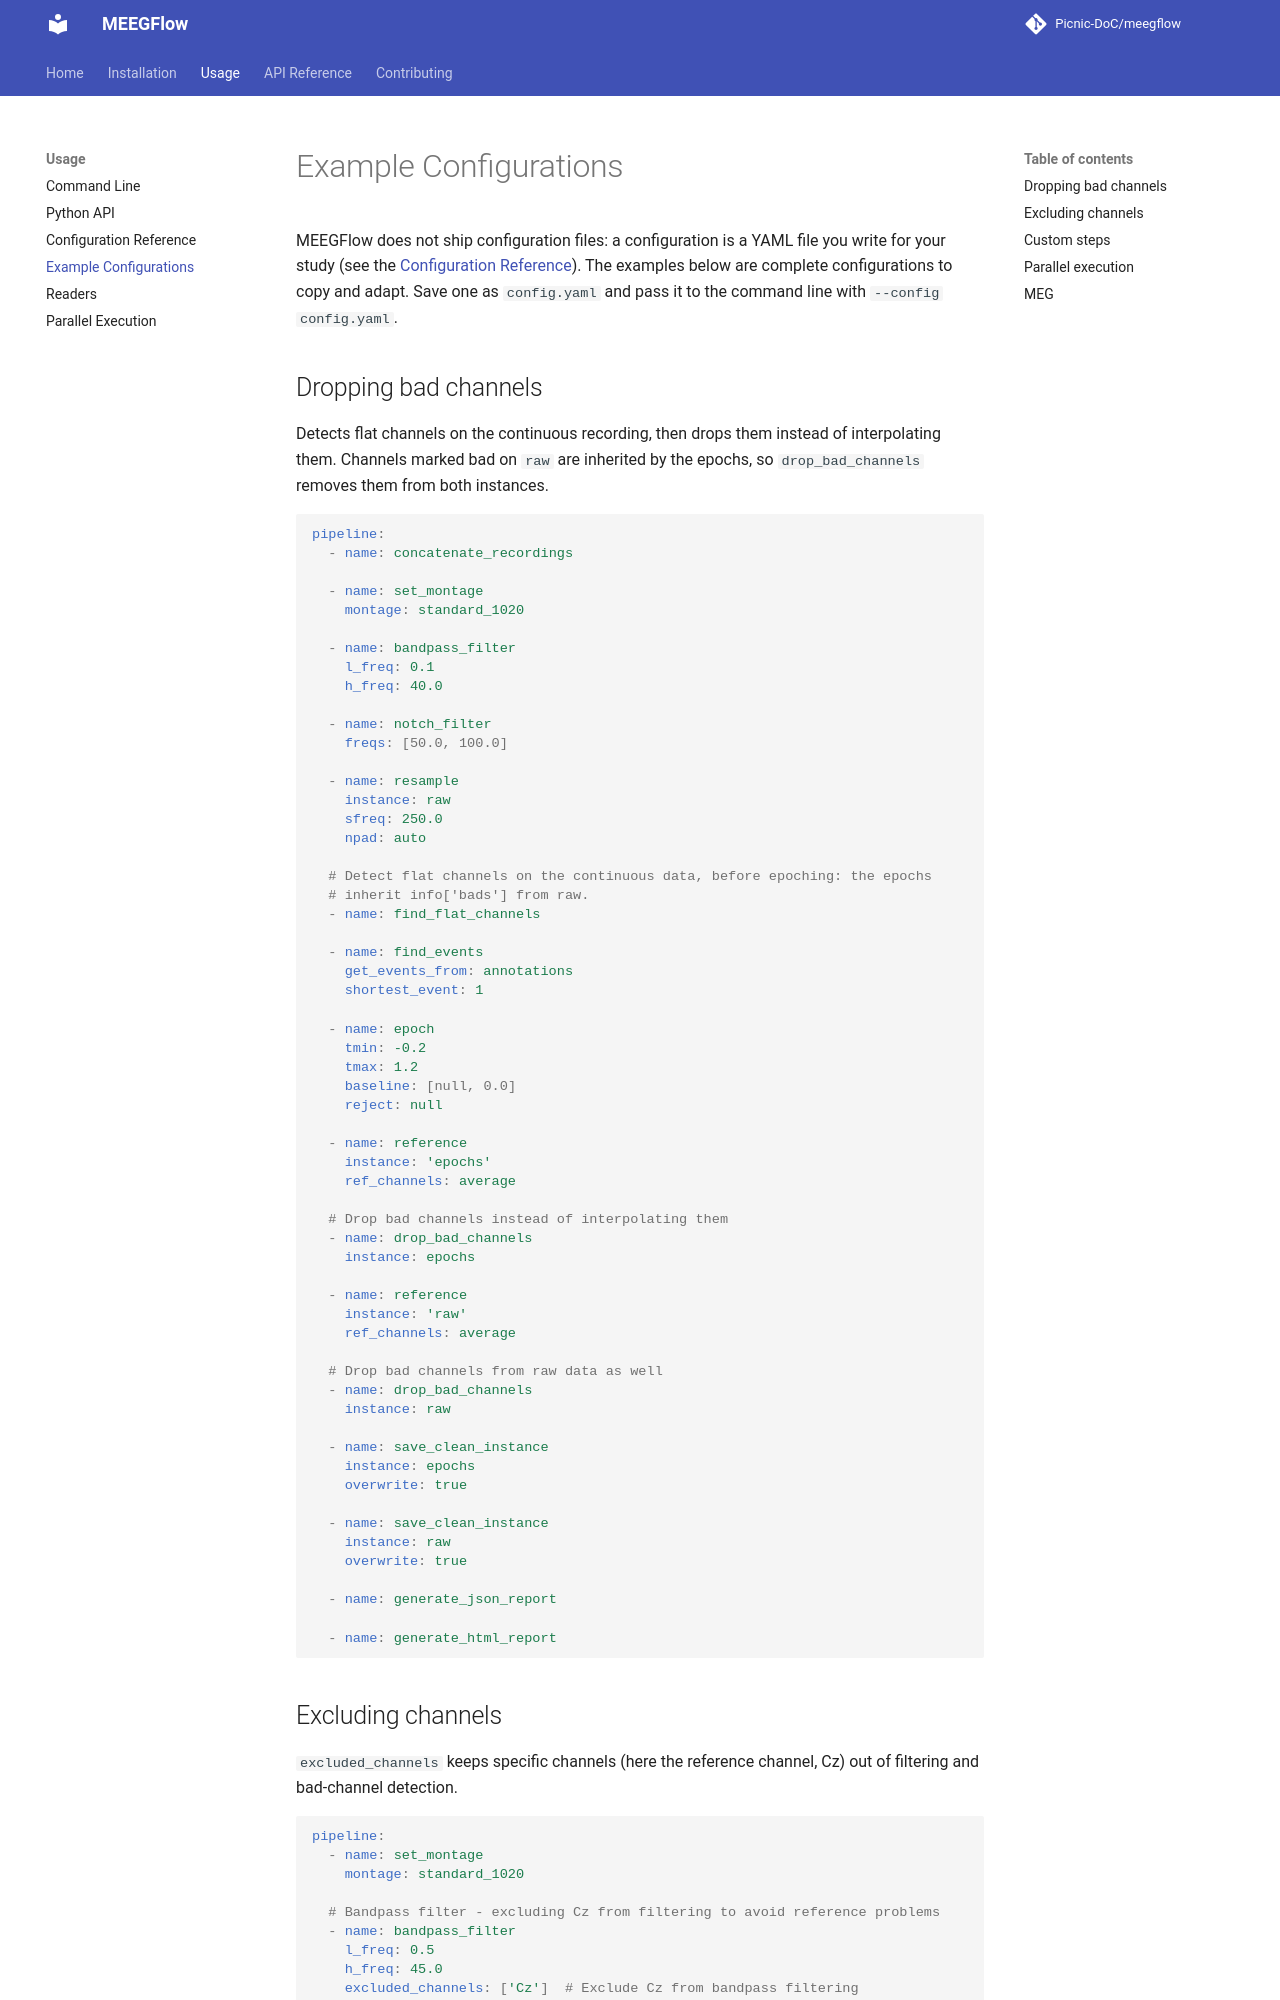

repository: Picnic-DoC/meegflow · page: usage/examples/index.html · generator: mkdocs

# Example Configurations

MEEGFlow does not ship configuration files: a configuration is a YAML file you write for your study (see the [Configuration Reference](configuration.md)). The examples below are complete configurations to copy and adapt. Save one as `config.yaml` and pass it to the command line with `--config config.yaml`.

## Dropping bad channels

Detects flat channels on the continuous recording, then drops them instead of interpolating them. Channels marked bad on `raw` are inherited by the epochs, so `drop_bad_channels` removes them from both instances.

```yaml
pipeline:
  - name: concatenate_recordings

  - name: set_montage
    montage: standard_1020

  - name: bandpass_filter
    l_freq: 0.1
    h_freq: 40.0

  - name: notch_filter
    freqs: [50.0, 100.0]

  - name: resample
    instance: raw
    sfreq: 250.0
    npad: auto

  # Detect flat channels on the continuous data, before epoching: the epochs
  # inherit info['bads'] from raw.
  - name: find_flat_channels

  - name: find_events
    get_events_from: annotations
    shortest_event: 1

  - name: epoch
    tmin: -0.2
    tmax: 1.2
    baseline: [null, 0.0]
    reject: null

  - name: reference
    instance: 'epochs'
    ref_channels: average

  # Drop bad channels instead of interpolating them
  - name: drop_bad_channels
    instance: epochs

  - name: reference
    instance: 'raw'
    ref_channels: average

  # Drop bad channels from raw data as well
  - name: drop_bad_channels
    instance: raw

  - name: save_clean_instance
    instance: epochs
    overwrite: true

  - name: save_clean_instance
    instance: raw
    overwrite: true

  - name: generate_json_report

  - name: generate_html_report
```
